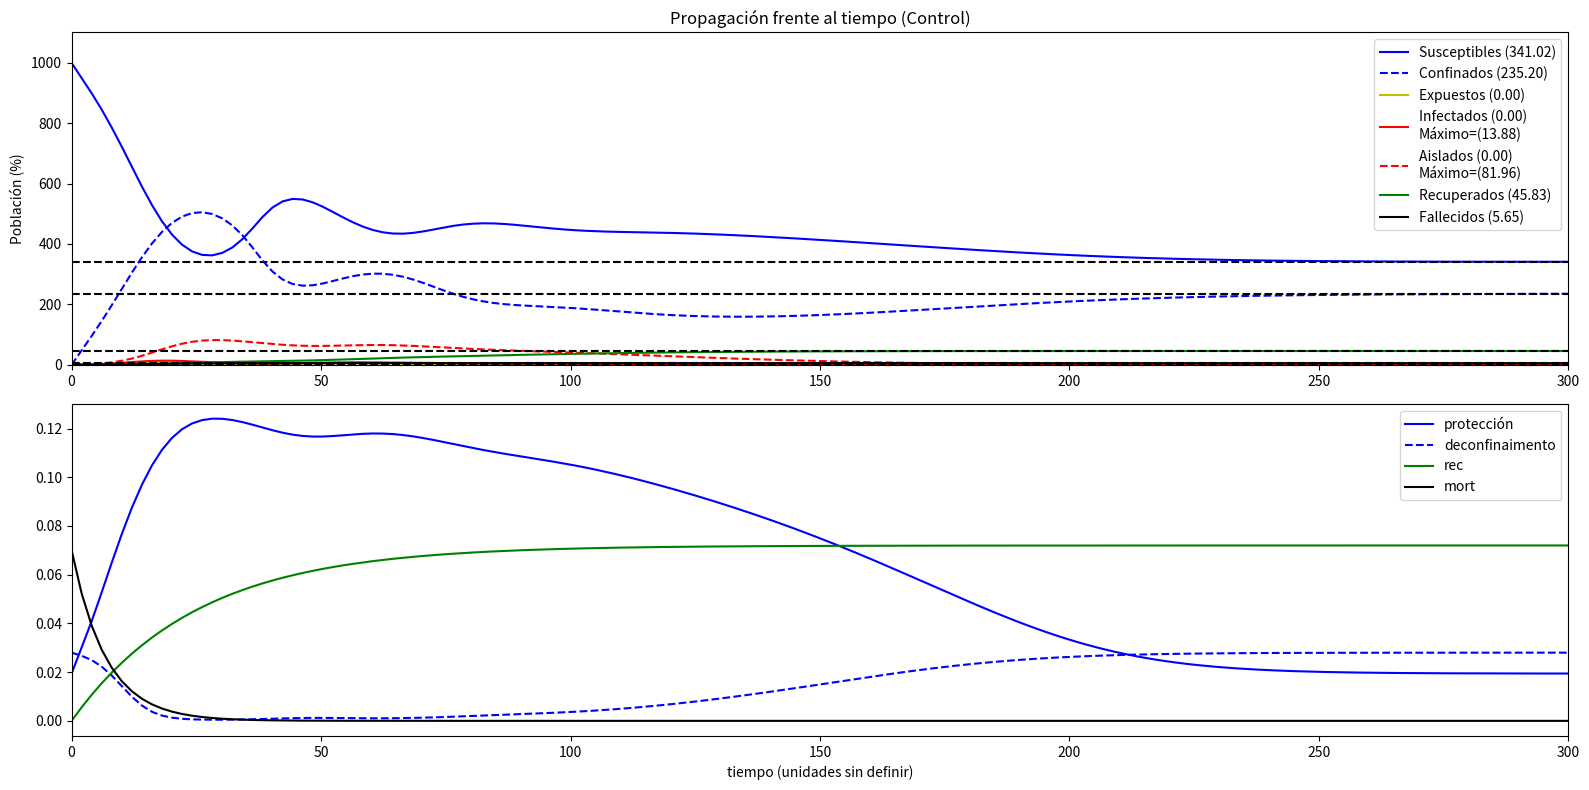

Reproduce this figure in Python.
#Modelo Epidemiológico básico
from numpy import *
from scipy.integrate import solve_ivp

import matplotlib.pyplot as plt


#SEDO
#0 S' = mu*Nt + tau*C -(tr/Nt)*S*I -(mu+prot)*S		Susceptibles
#1 C' = prot*S -(tau+mu)*C							Confinados
#2 E' = (tr/Nt)*S*I - (gamma+mu)*E 					Expuestos
#3 I' = gamma*E - (delta+mu)*I						Infectados (Asintomáticos)
#4 A' = delta*I - (rec(t)+mort(t)+mu)*Q				Aislados   (Sintomáticos)
#5 R' = rec(t)*I - mu*R								Recuperados
#6 M' = mort(t)*Q									Fallecidos




def rec(t): return rec0*(1-exp(-rec1*t))
def mort(t): return mort0*exp(-mort1*t)

def prot(A): return prot0*log(A+2)		#exp(-prot1*(I+prot2)**2)
def tau(A):  return prot0*exp(-0.05*A)

#Función SEDO
def f(t, v): 
	I= 												  gamma*v[2] - delta*v[3]
	A= 															  delta*v[3] - (rec(t)+mort(t))*v[4]
	S=  tau(A)*v[1] -(tr/Nt)*v[0]*v[3] -prot(A)*v[0] 												+ mu*Nt
	C= -tau(A)*v[1] 				   +prot(A)*v[0]
	E= 				 (tr/Nt)*v[0]*v[3] 				 -gamma*v[2]	
	
	R= 																			rec(t)*v[3]
	M= 																		    mort(t)*v[4] 		#+ mu*v[6]
	return [S, C, E, I, A, R, M] 																	#- mu*v




#Parámetros del modelo
Nt= 10e+2
mu=  	1/(80*365)		#Mortalidad habitual

prot0= 		0.028		#Protección (Max)
tr=			1.133		#Transmisión
gamma=		0.890  		#Incubación
delta= 		0.539		#Aislamiento
#tau= 	(1+0.5)*prot0	#Deconfinamiento

rec0= 		0.072
rec1= 		0.040
mort0=		0.070
mort1=		0.145



#Intervalo de tiempo
tmin= 0
Tmax=300
ppt=0.5
nptos= int(ppt*Tmax)


#Valores iniciales (% de población)
S0=Nt-1
C0=0
E0=0
I0=1
A0=0
R0=0
M0=0


y0=[S0, C0, E0, I0, A0, R0, M0]

t_eval= linspace(tmin,Tmax, nptos)
sol = solve_ivp(fun=f, t_span=(tmin, Tmax), y0=y0,t_eval=t_eval)

print(2)
#Asindotas (con t suficientemente alto muestran lim t -> Inf)
apoyo= ones_like(sol.y[0])
asin0= sol.y[0][-1]*apoyo
asin1= sol.y[1][-1]*apoyo
asin2= sol.y[2][-1]*apoyo
asin3= sol.y[3][-1]*apoyo
asin4= sol.y[4][-1]*apoyo
asin5= sol.y[5][-1]*apoyo
asin6= sol.y[6][-1]*apoyo

#Pico de infectados
infmax= max(sol.y[3]) 
aismax= max(sol.y[4])

#2 subfiguras, la principal y la de las tasas frente al tiempo
plt.figure(figsize=(16,8))
plt.subplot(2,1,1)
plt.title('Propagación frente al tiempo (Control)')

plt.plot(sol.t, sol.y[0], 'b-', label='Susceptibles (%4.2f)'%(sol.y[0][-1]))
plt.plot(sol.t, asin0, 'k--')

plt.plot(sol.t, sol.y[1], 'b--', label='Confinados (%4.2f)'%(sol.y[1][-1]))
plt.plot(sol.t, asin1, 'k--')

plt.plot(sol.t, sol.y[2], 'y-', label='Expuestos (%4.2f)'%(sol.y[2][-1]))
plt.plot(sol.t, asin2, 'k--')

plt.plot(sol.t, sol.y[3], 'r-', label='Infectados (%4.2f)\nMáximo=(%4.2f)'%(sol.y[3][-1], infmax))
plt.plot(sol.t, asin3, 'k--')

plt.plot(sol.t, sol.y[4], 'r--', label='Aislados (%4.2f)\nMáximo=(%4.2f)'%(sol.y[4][-1], aismax))
plt.plot(sol.t, asin4, 'k--')

plt.plot(sol.t, sol.y[5], 'g-', label='Recuperados (%4.2f)'%(sol.y[5][-1]))
plt.plot(sol.t, asin5, 'k--')

plt.plot(sol.t, sol.y[6], 'k-', label='Fallecidos (%4.2f)'%(sol.y[6][-1]))
plt.plot(sol.t, asin6, 'k--')


plt.axis([0, Tmax, 0, 1.1*Nt])

plt.ylabel('Población (%)')
plt.legend()

plt.subplot(2,1,2)

plt.plot(sol.t, prot(sol.y[4]), 'b-', label= 'protección')
plt.plot(sol.t, tau(sol.y[4]), 'b--', label= 'deconfinaimento')
plt.plot(sol.t, rec(sol.t), 'g-', label= 'rec')
plt.plot(sol.t, mort(sol.t), 'k-', label= 'mort')
plt.xlabel('tiempo (unidades sin definir)')
plt.xlim((0,Tmax))
plt.legend()
plt.tight_layout()
#plt.savefig('EDO_const.png')

plt.show()

